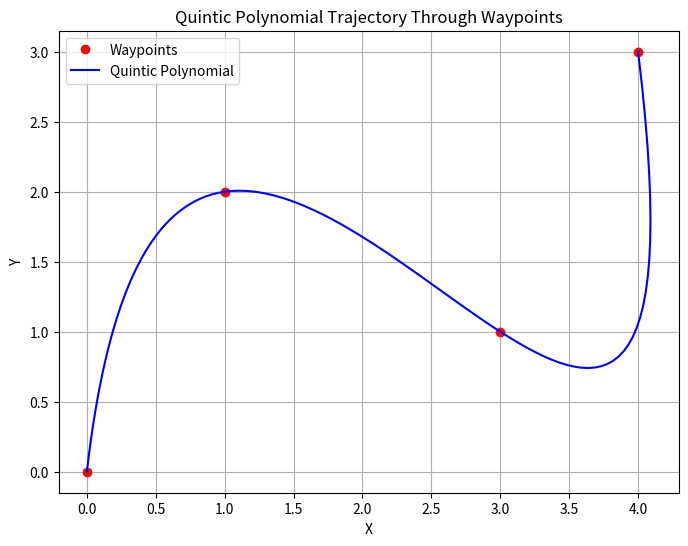

Reproduce this figure in Python.
import numpy as np
import matplotlib.pyplot as plt

# Define waypoints (x, y)
waypoints = np.array([[0, 0], [1, 2], [3, 1], [4, 3]])

# Extract x and y values
x = waypoints[:, 0]
y = waypoints[:, 1]

# Calculate time intervals based on the number of waypoints
num_waypoints = waypoints.shape[0]
time_intervals = np.linspace(0, 1, num_waypoints)

# Solve for the coefficients of quintic polynomials for x and y
coeffs_x = np.polyfit(time_intervals, x, 5)
coeffs_y = np.polyfit(time_intervals, y, 5)

# Evaluate the quintic polynomials
num_points = 100
t_interp = np.linspace(0, 1, num_points)
x_interp = np.polyval(coeffs_x, t_interp)
y_interp = np.polyval(coeffs_y, t_interp)

# Plot the original waypoints and the interpolated trajectory
plt.figure(figsize=(8, 6))
plt.plot(x, y, 'ro', label='Waypoints')
plt.plot(x_interp, y_interp, 'b-', label='Quintic Polynomial')
plt.xlabel('X')
plt.ylabel('Y')
plt.title('Quintic Polynomial Trajectory Through Waypoints')
plt.legend()
plt.grid()
plt.show()